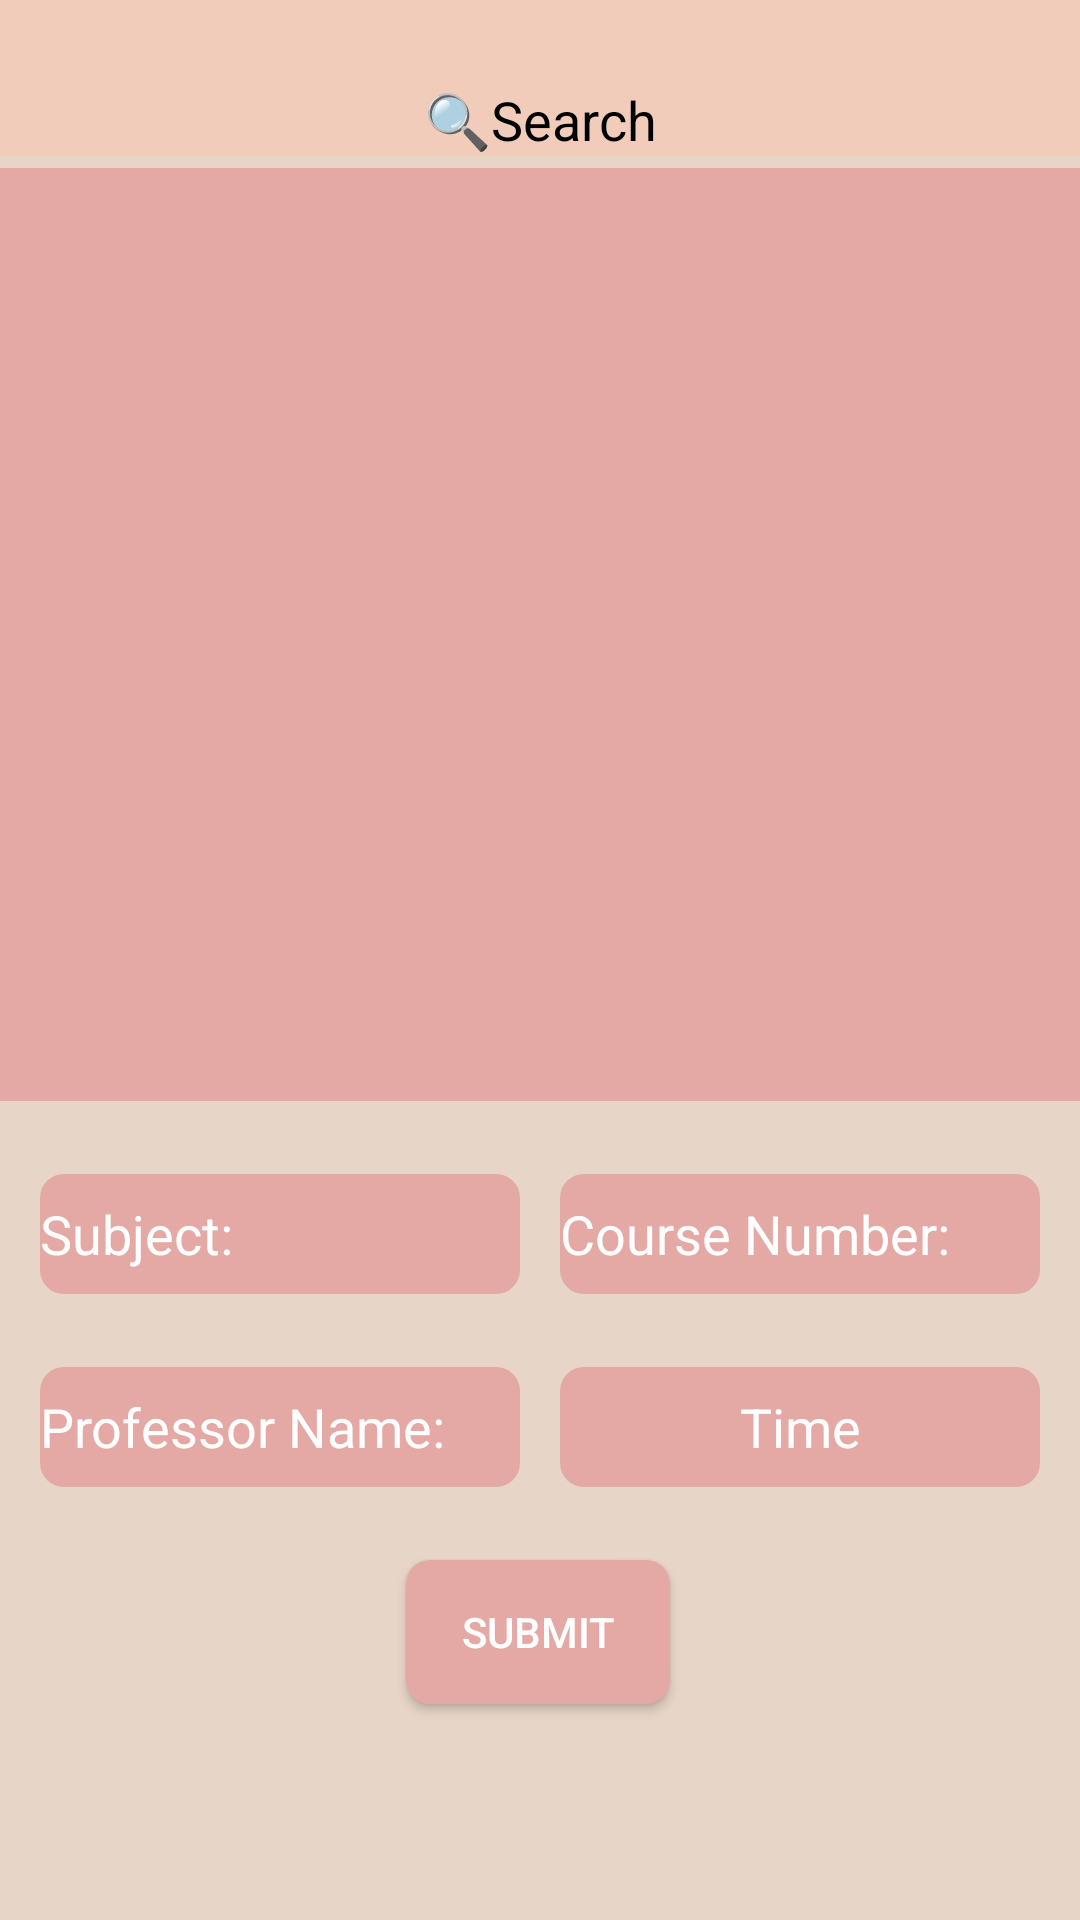

The Android layout XML behind this screen, and the referenced resources:
<!-- AndroidManifest.xml: application theme Theme.AppCompat.Light.DarkActionBar -->
<!-- res/layout/activity_schedule.xml -->
<?xml version="1.0" encoding="utf-8"?>
<androidx.constraintlayout.widget.ConstraintLayout xmlns:android="http://schemas.android.com/apk/res/android"
    xmlns:app="http://schemas.android.com/apk/res-auto"
    xmlns:tools="http://schemas.android.com/tools"
    android:layout_width="match_parent"
    android:layout_height="match_parent"
    android:background="@color/carolina_blue"
    android:textColor="#FFFFFFFF"
    android:textColorHint="#FFFFFFFF"

    tools:context=".Schedule">

    <EditText
        android:id="@+id/searchFilter"
        android:layout_width="match_parent"
        android:layout_height="52dp"
        android:textAlignment="center"
        android:gravity="bottom"
        android:layout_weight="4"
        android:autofillHints="String"
        android:background="@color/intro_back"
        android:hint="@string/search"
        android:textColor="@color/black"
        android:textColorHint="@color/black"
        android:visibility="visible"
        app:layout_constraintBottom_toTopOf="@+id/schedule_list_view"
        app:layout_constraintEnd_toEndOf="parent"
        app:layout_constraintStart_toStartOf="parent"
        app:layout_constraintTop_toTopOf="parent"
        tools:visibility="visible" />

    <Button
        android:id="@+id/scheduleSubmitButton"
        android:layout_width="wrap_content"
        android:layout_height="wrap_content"
        android:layout_marginBottom="72dp"
        android:background="@drawable/roundedbutton"
        android:text="Submit"
        android:textColor="@color/white"
        android:textColorHint="@color/white"
        app:layout_constraintBottom_toBottomOf="parent"
        app:layout_constraintEnd_toEndOf="parent"
        app:layout_constraintHorizontal_bias="0.498"
        app:layout_constraintStart_toStartOf="parent" />

    <ToggleButton
        android:id="@+id/scheduleToggleButton"
        android:layout_width="wrap_content"
        android:layout_height="wrap_content"
        android:text="ToggleButton"
        android:textOff="Add Class"
        android:textOn="Delete Class"
        android:visibility="invisible"
        app:layout_constraintBottom_toBottomOf="parent"
        app:layout_constraintHorizontal_chainStyle="spread"
        app:layout_constraintStart_toStartOf="parent" />

    <EditText
        android:id="@+id/scheduleSubjectTextBox"
        android:layout_width="160dp"
        android:layout_height="40dp"
        android:ems="10"
        android:hint="@string/subject_and_course_number"
        android:inputType="text"
        android:textColor="@color/white"
        android:textColorHint="@color/white"
        android:background="@drawable/roundedbutton"
        app:layout_constraintBottom_toTopOf="@+id/scheduleProfessorBox"
        app:layout_constraintEnd_toStartOf="@+id/scheduleCourseNumber"
        app:layout_constraintHorizontal_bias="0.5"
        app:layout_constraintHorizontal_chainStyle="spread"
        app:layout_constraintStart_toStartOf="parent"
        app:layout_constraintTop_toBottomOf="@+id/schedule_list_view"
        app:layout_constraintVertical_bias="0.5"
        app:layout_constraintVertical_chainStyle="spread" />

    <EditText
        android:id="@+id/scheduleTime"
        android:layout_width="160dp"
        android:layout_height="40dp"
        android:background="@drawable/roundedbutton"
        android:ems="10"
        android:hint="Time"
        android:textAlignment="center"
        android:textColorHint="@color/white"
        app:layout_constraintBottom_toTopOf="@+id/scheduleSubmitButton"
        app:layout_constraintEnd_toEndOf="parent"
        app:layout_constraintHorizontal_bias="0.5"
        app:layout_constraintStart_toEndOf="@+id/scheduleProfessorBox"
        app:layout_constraintTop_toBottomOf="@+id/scheduleCourseNumber"
        app:layout_constraintVertical_bias="0.5" />

    <ListView
        android:id="@+id/schedule_list_view"
        android:layout_width="412dp"
        android:layout_height="311dp"
        android:layout_marginTop="4dp"
        android:background="@color/charcoal"
        android:hint="@string/added_classes_will_appear_here"
        android:textColorHint="@color/white"
        android:textSize="24sp"
        android:textColor="@color/white"
        app:layout_constraintEnd_toEndOf="parent"
        app:layout_constraintHorizontal_bias="1.0"
        app:layout_constraintStart_toStartOf="parent"
        app:layout_constraintTop_toBottomOf="@+id/searchFilter" />

    <EditText
        android:id="@+id/scheduleCourseNumber"
        android:layout_width="160dp"
        android:layout_height="40dp"
        android:ems="10"
        android:textColor="@color/white"
        android:hint="Course Number:"
        android:inputType="number"
        android:textColorHint="@color/white"
        android:background="@drawable/roundedbutton"
        app:layout_constraintBottom_toTopOf="@+id/scheduleTime"
        app:layout_constraintEnd_toEndOf="parent"
        app:layout_constraintHorizontal_bias="0.5"
        app:layout_constraintStart_toEndOf="@+id/scheduleSubjectTextBox"
        app:layout_constraintTop_toBottomOf="@+id/schedule_list_view"
        app:layout_constraintVertical_bias="0.5" />

    <EditText
        android:id="@+id/scheduleProfessorBox"
        android:layout_width="160dp"
        android:layout_height="40dp"
        android:textColor="@color/white"
        android:ems="10"
        android:textColorHint="@color/white"
        android:background="@drawable/roundedbutton"
        android:hint="Professor Name:"
        android:inputType="text"
        app:layout_constraintBottom_toTopOf="@+id/scheduleSubmitButton"
        app:layout_constraintEnd_toStartOf="@+id/scheduleTime"
        app:layout_constraintHorizontal_bias="0.5"
        app:layout_constraintHorizontal_chainStyle="spread"
        app:layout_constraintStart_toStartOf="parent"
        app:layout_constraintTop_toBottomOf="@+id/scheduleSubjectTextBox" />

    <androidx.constraintlayout.widget.Barrier
        android:layout_width="wrap_content"
        android:layout_height="wrap_content"
        app:barrierDirection="top" />

</androidx.constraintlayout.widget.ConstraintLayout>
<!-- resources referenced by this layout -->
<resources>
  <color name="black">#FF000000</color>
  <color name="carolina_blue">#E7D5C7</color>
  <color name="charcoal">#E4A9A4</color>
  <color name="intro_back">#F1CCBB</color>
  <color name="white">#FFFFFFFF</color>
  <!-- drawable roundedbutton (drawable) -->
  <?xml version="1.0" encoding="utf-8"?>
  <shape xmlns:android="http://schemas.android.com/apk/res/android"
      android:shape="rectangle">
      <solid android:color="@color/charcoal" />
      <corners android:bottomRightRadius="8dp"
          android:bottomLeftRadius="8dp"
          android:topRightRadius="8dp"
          android:topLeftRadius="8dp"/>
  </shape>
  <string name="added_classes_will_appear_here">Added classes will appear here</string>
  <string name="search">🔍Search</string>
  <string name="subject_and_course_number">Subject:</string>
</resources>
